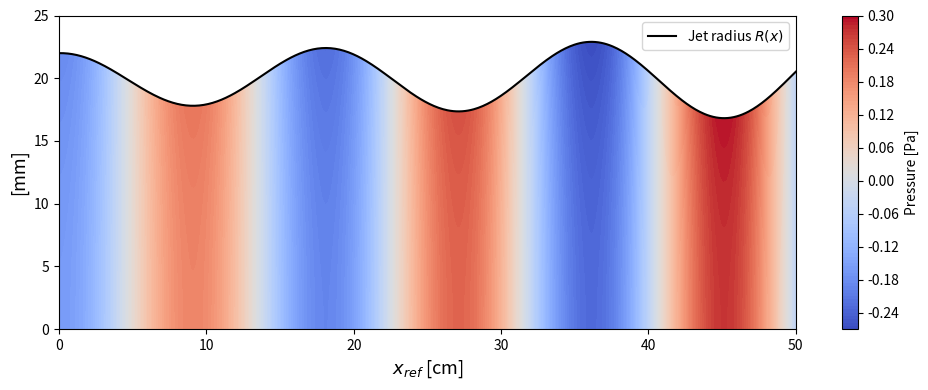

The matplotlib source for this figure:
# Question 3b - Rayleigh-Plateau Instability - 
# Plot radial deformation R = R0 + R'
# Plot pressure variation field p'(xref, r)

import numpy as np
from scipy.special import iv
import matplotlib.pyplot as plt

density = 1000          # Density of water (kg/m^3)
surface_tension = 0.072 # Surface tension of water (N/m)
R0 = 20e-3              # Radius of the jet (m)
jet_velocity = 1.0      # Velocity of the jet (m/s)
k = 0.69739479/R0       # Dimentionless wavenumber
h = 2e-3                # Initial perturbation amplitude (m)
t = 0.0                 # Time (s)

x_ref = np.linspace(0, 0.5, 500)  # Reference x positions along the jet

def capillary_time():
    '''Capillary timescale'''
    return np.sqrt(density * R0**3 / surface_tension)

def dispersion_omega():
    '''Dispersion relation ω(k)'''
    omega_sq = (-1 / capillary_time()**2) * ((k*R0 * iv(1, k*R0)) / (iv(0, k*R0)) * (1 - (k*R0)**2))
    omega = np.lib.scimath.sqrt(omega_sq)
    return omega

def radial_deformation():
    '''Radial deformation R = R0 + R' at reference positions x_ref and time t'''
    R_prime = h * np.exp(1j * ((k - dispersion_omega()/jet_velocity)*x_ref - k*jet_velocity*t))
    return R0 + R_prime.real

def pressure_variation():
    '''Pressure variation field p'(xref, r) at time t'''
    omega = dispersion_omega()
    phi = (k - omega / jet_velocity) * x_ref - k * jet_velocity * t  # shape of phase at x_ref

    R_profile = radial_deformation() # shape of interface along x_ref
    r_max = np.max(R_profile)        
    r = np.linspace(0, r_max, 1000)  # create r grid up to max radius

    # Meshgrid for final 2D field
    p_prime_grid = np.full((len(x_ref), len(r)), np.nan)

    # Boundary condition 
    pR = surface_tension * (k**2 * h - h / R0**2)

    for i, R_now in enumerate(R_profile):
        r_mask = r <= R_now  # mask for points inside the jet at this x_ref
        A = pR / iv(0, k * R_now)
        p_hat_r = A * iv(0, k * r[r_mask])
        p_prime_grid[i, r_mask] = np.real(p_hat_r * np.exp(1j * phi[i]))

    return r, p_prime_grid

if __name__ == "__main__":
    r, p_prime = pressure_variation()

    # Plot
    # Note: 
    # Radial pressure variation is not obvious (smaller r has smaller aplitude p_hat_r)
    # Only axial direction is clear
    plt.figure(figsize=(10, 4))
    contour = plt.contourf(x_ref*100, r*1000, p_prime.T, 100, cmap='coolwarm')  # transpose for (r, x)
    plt.colorbar(contour, label='Pressure [Pa]')
    plt.xlabel(r'$x_{ref}$ [cm]', fontsize=13)
    plt.ylabel(r'[mm]', fontsize=13)
    # plt.title("Pressure perturbation $p'(x_{ref, r)$ at $t=0$")
    plt.ylim(0, 25)
    plt.tight_layout()
    plt.plot(x_ref*100, radial_deformation()*1000, 'k-', label='Jet radius $R(x)$')
    plt.legend()
    plt.show()